Run: headless pygame with SDL's dummy video driver; simulated clock (each Clock.tick advances the game by its frame time, no real sleeping); random seed 0; keys injected as events and as key.get_pressed() state; no mouse input.
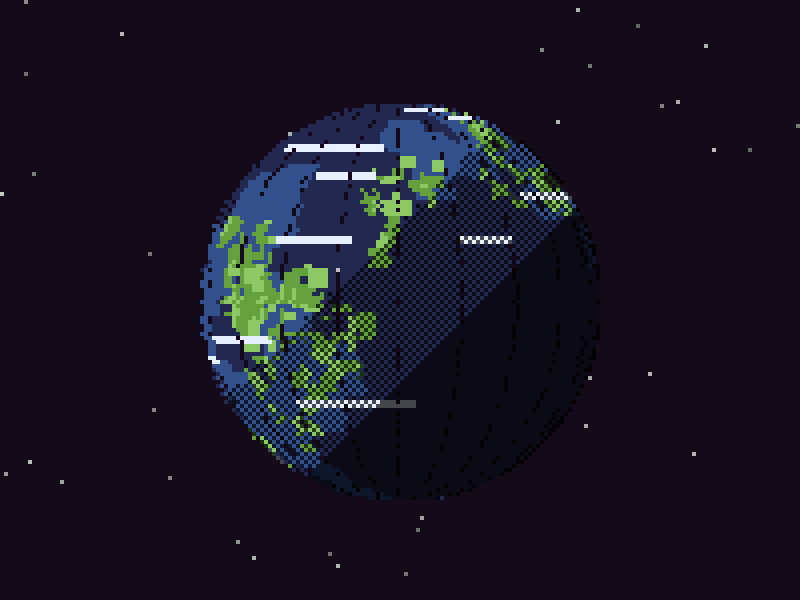
Frame 1 of 4 · flips 1–60 · no input
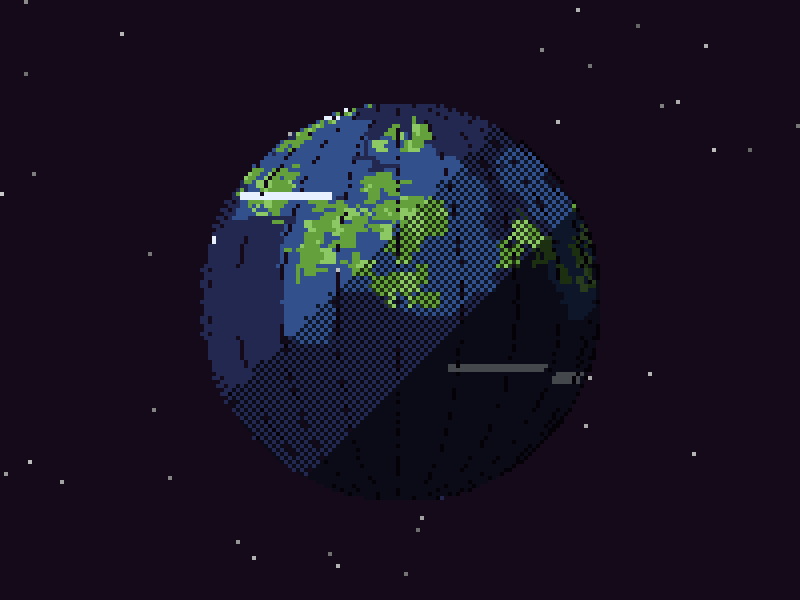
Frame 2 of 4 · flips 61–180 · tapped SPACE, RETURN · held RIGHT (→), D
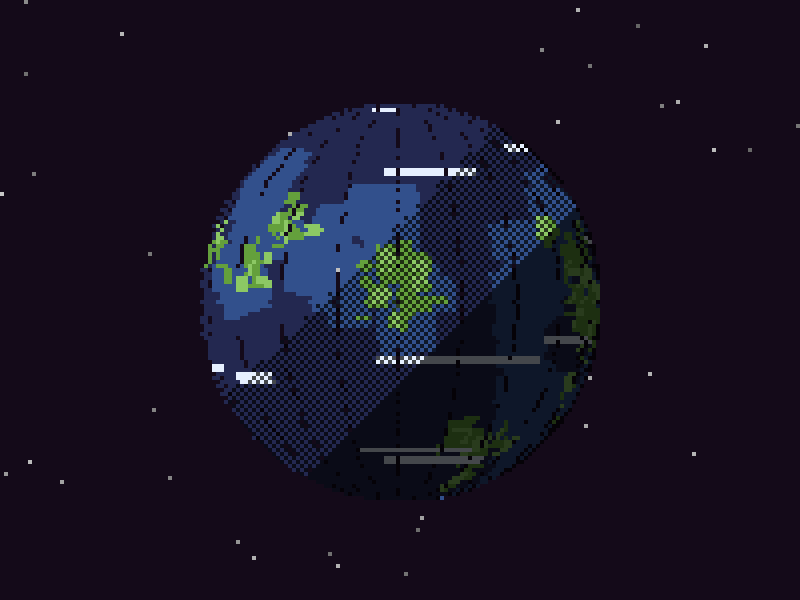
Frame 3 of 4 · flips 181–300 · held DOWN (↓), S
Frame 4 of 4 · flips 301–420 · held LEFT (←), A, UP (↑), W · screen same as frame 1, image omitted

The pygame program that drew these frames:

import pygame
import math
import random

# Initialize Pygame
pygame.init()

# Constants
SCALE_FACTOR = 4
LOGICAL_WIDTH, LOGICAL_HEIGHT = 200, 150
WIDTH, HEIGHT = LOGICAL_WIDTH * SCALE_FACTOR, LOGICAL_HEIGHT * SCALE_FACTOR
FPS = 30
PLANET_RADIUS = 50 
ROTATION_SPEED = 1.0

# Colors (Pixel Art Palette)
C_SPACE = (20, 10, 25)
C_OCEAN_DEEP = (35, 40, 80)
C_OCEAN_SHALLOW = (50, 80, 140)
C_LAND_MAIN = (100, 160, 60)
C_LAND_HIGHLIGHT = (140, 200, 100)
C_CLOUD = (230, 240, 255)
C_SHADOW = (10, 5, 15)

def generate_pixel_texture(w, h):
    """Generates a chunky, pixel-art style map."""
    surf = pygame.Surface((w, h))
    surf.fill(C_OCEAN_DEEP)
    
    # generate "islands"
    # Create a few centers
    num_islands = 12
    centers = []
    for _ in range(num_islands):
        cx = random.randint(0, w)
        cy = random.randint(int(h*0.2), int(h*0.8))
        centers.append((cx, cy))
        
    # Walkers / Growth
    # For each pixel, if it's close to a center + noise, it's land
    # This is slow in python, so we paint using many small rects
    
    # 1. Base Land
    for cx, cy in centers:
        # Each island consists of many small blobs
        island_size = random.randint(20, 100)
        curr_x, curr_y = cx, cy
        for _ in range(island_size):
            # Draw a chunk
            chunk_w = random.randint(2, 6)
            chunk_h = random.randint(2, 6)
            
            # Shallow water halo
            pygame.draw.rect(surf, C_OCEAN_SHALLOW, (curr_x - 2, curr_y - 2, chunk_w + 4, chunk_h + 4))
            
            # Wrap around
            if curr_x < 0: pygame.draw.rect(surf, C_OCEAN_SHALLOW, (curr_x + w - 2, curr_y - 2, chunk_w + 4, chunk_h + 4))
            if curr_x > w: pygame.draw.rect(surf, C_OCEAN_SHALLOW, (curr_x - w - 2, curr_y - 2, chunk_w + 4, chunk_h + 4))

            # Move walker
            curr_x += random.randint(-4, 4)
            curr_y += random.randint(-4, 4)
            
    # 2. Main Land (Layer on top)
    for cx, cy in centers: # Reuse centers for consistency
        # Re-seed random or just use similar logic
        random.seed(cx * cy) 
        island_size = random.randint(20, 100)
        curr_x, curr_y = cx, cy
        for _ in range(island_size):
            chunk_w = random.randint(1, 4)
            chunk_h = random.randint(1, 4)
            
            col = C_LAND_MAIN
            if random.random() > 0.7: col = C_LAND_HIGHLIGHT
            
            pygame.draw.rect(surf, col, (curr_x, curr_y, chunk_w, chunk_h))
            
            # Wrap
            pygame.draw.rect(surf, col, (curr_x - w, curr_y, chunk_w, chunk_h))
            pygame.draw.rect(surf, col, (curr_x + w, curr_y, chunk_w, chunk_h))

            curr_x += random.randint(-3, 3)
            curr_y += random.randint(-3, 3)
    
    random.seed() # Reset seed

    # 3. Clouds (Horizontal strips)
    for _ in range(20):
        y = random.randint(0, h)
        width_cloud = random.randint(10, 40)
        x = random.randint(0, w)
        cloud_surf = pygame.Surface((width_cloud, 2))
        cloud_surf.fill(C_CLOUD)
        surf.blit(cloud_surf, (x, y))
        surf.blit(cloud_surf, (x - w, y)) # Wrap

    return surf

def create_dither_pattern(w, h):
    s = pygame.Surface((w, h), pygame.SRCALPHA)
    for y in range(0, h, 2):
        for x in range(0, w, 2):
             if (x + y) % 2 == 0:
                 s.set_at((x, y), (0, 0, 0, 50))
    return s

def main():
    # Window setup
    real_screen = pygame.display.set_mode((WIDTH, HEIGHT))
    # Render surface (small)
    canvas = pygame.Surface((LOGICAL_WIDTH, LOGICAL_HEIGHT))
    
    pygame.display.set_caption("Pixel Planet")
    clock = pygame.time.Clock()

    # Texture
    tex_w, tex_h = 256, 128
    planet_texture = generate_pixel_texture(tex_w, tex_h)
    
    # Double width for easy wrapping
    wrapped_texture = pygame.Surface((tex_w * 2, tex_h))
    wrapped_texture.blit(planet_texture, (0, 0))
    wrapped_texture.blit(planet_texture, (tex_w, 0))

    # Assets
    # Stars (small points)
    stars_surf = pygame.Surface((LOGICAL_WIDTH, LOGICAL_HEIGHT))
    stars_surf.fill(C_SPACE)
    for _ in range(50):
        x, y = random.randint(0, LOGICAL_WIDTH), random.randint(0, LOGICAL_HEIGHT)
        c = random.randint(100, 200)
        stars_surf.set_at((x, y), (c, c, c))

    # Shadow with dithering feel
    # We build a shadow map where 0 = transparent, 1 = shadow
    # For pixel art, we often use DITHERING for shadow edges
    shadow_overlay = pygame.Surface((PLANET_RADIUS * 2, PLANET_RADIUS * 2), pygame.SRCALPHA)
    
    for y in range(PLANET_RADIUS * 2):
        dy = (y - PLANET_RADIUS) / PLANET_RADIUS
        for x in range(PLANET_RADIUS * 2):
            dx = (x - PLANET_RADIUS) / PLANET_RADIUS
            dist_sq = dx*dx + dy*dy
            if dist_sq <= 1.0: # Inside circle
                light_x, light_y = -0.5, -0.5
                dot = (dx * light_x + dy * light_y)
                
                # Pixel Art Shadow Logic
                # If dot < -0.2: Dark Shadow
                # If dot < 0.1: Dither Shadow
                if dot < -0.2:
                    shadow_overlay.set_at((x, y), (0, 0, 0, 180))
                elif dot < 0.2:
                    # Dither pattern check
                    if (x + y) % 2 == 0:
                        shadow_overlay.set_at((x, y), (0, 0, 0, 180))
    
    rotation_angle = 0.0

    # Rendering Config
    SLICE_HEIGHT = 2        # Use smaller strips for blockier look? Or 1 for precision
    # Actually, for pixel art look, we want crisp pixels.
    # 1px slice height ensures specific rows.
    SLICE_HEIGHT = 1 
    
    running = True
    while running:
        for event in pygame.event.get():
            if event.type == pygame.QUIT:
                running = False

        rotation_angle += ROTATION_SPEED
        if rotation_angle >= 360: rotation_angle -= 360
        
        rot_norm = rotation_angle / 360.0

        # Draw to canvas
        canvas.blit(stars_surf, (0, 0))

        planet_center_x = LOGICAL_WIDTH // 2
        planet_center_y = LOGICAL_HEIGHT // 2
        
        # --- Planet Rendering ---
        # Iterate rows
        for y_rel in range(-PLANET_RADIUS, PLANET_RADIUS, SLICE_HEIGHT):
            y_center = y_rel
            if abs(y_center) >= PLANET_RADIUS: continue

            # Circle width at this Y
            half_width = math.sqrt(PLANET_RADIUS**2 - y_center**2)
            width_here = int(half_width * 2)
            if width_here <= 0: continue

            # Lat coordinate
            lat = math.asin(y_center / PLANET_RADIUS)
            norm_v = 1.0 - (lat + (math.pi/2)) / math.pi
            tex_y = int(norm_v * tex_h)
            tex_y = max(0, min(tex_h-1, tex_y))

            # Draw row
            # To simulate 3D rotation, we sample the texture at varying intervals
            # Center of planet = 1:1 texture scale (roughly)
            # Edge of planet = compressed
            
            # Optimization: Instead of drawing many small rects (which is slow in python loop),
            # construct a row surface by scaling a chunk of texture?
            # 
            # Yes: The visible arc represents 180 degrees (0.5 of texture width).
            # But it's projected non-linearly.
            # 
            # Simple "Old School" effect:
            # Just look up texture X for each screen X using asin
            
            dest_y = planet_center_y + y_rel
            start_x = planet_center_x - int(half_width)
            
            # This 'per-pixel' loop is dangerous in Python for performance if resolution is high.
            # But resolution is small (100px wide max). 100 * 100 = 10k iters per frame.
            # Should be fine for 30 FPS.
            
            # Current row in texture
            # We want to grab specific pixels from the texture row `tex_y`
            
            # Let's direct pixel access?
            # Pygame Surface access is slow. 
            # Better: Slice the texture row, scale it using a non-linear transform? 
            # No, standard transform is linear.
            
            # Let's try the segmented approach again, but cleaner.
            num_segments = 10 # 10 chunks across
            
            for i in range(num_segments):
                # Screen space segments (linear in angle)
                t1 = - (math.pi / 2) + (i * (math.pi/num_segments))
                t2 = - (math.pi / 2) + ((i + 1) * (math.pi/num_segments))
                
                # Projected widths
                x1 = half_width * math.sin(t1)
                x2 = half_width * math.sin(t2)
                
                seg_x = int(start_x + half_width + x1)
                seg_w = int(x2 - x1)
                if seg_w < 1: seg_w = 1
                
                # Texture UVs
                u1 = (t1 + math.pi/2) / (2*math.pi) + rot_norm
                u2 = (t2 + math.pi/2) / (2*math.pi) + rot_norm
                u_w = (u2 - u1) # This is constant? No, u2-u1 in angle space is constant.
                # Actually, in texture space, the width we grab is constant! 
                # (Since we step linearly in angle).
                # The visual compression comes from drawing effective texture width into smaller screen width.
                
                u1 %= 1.0
                src_x = int(u1 * tex_w)
                src_w_pixels = int((1.0 / (2 * num_segments)) * tex_w) 
                
                # Draw
                # subsurface(rect) -> scale -> blit
                try:
                    chunk = wrapped_texture.subsurface((src_x, tex_y, src_w_pixels, 1))
                    chunk = pygame.transform.scale(chunk, (seg_w, 1))
                    canvas.blit(chunk, (seg_x, dest_y))
                except (ValueError, pygame.error):
                    pass

        # Apply Shadow
        canvas.blit(shadow_overlay, (planet_center_x - PLANET_RADIUS, planet_center_y - PLANET_RADIUS))
        
        # Scale to window
        scaled_surf = pygame.transform.scale(canvas, (WIDTH, HEIGHT))
        real_screen.blit(scaled_surf, (0, 0))

        pygame.display.flip()
        clock.tick(FPS)

    pygame.quit()

if __name__ == "__main__":
    main()
